The GitHub repository Kejia928/global-detection-dataset contains a labelled image folder "global-detection-dataset" with 2 categories: has fish, no fish. Examples follow, each with its label.

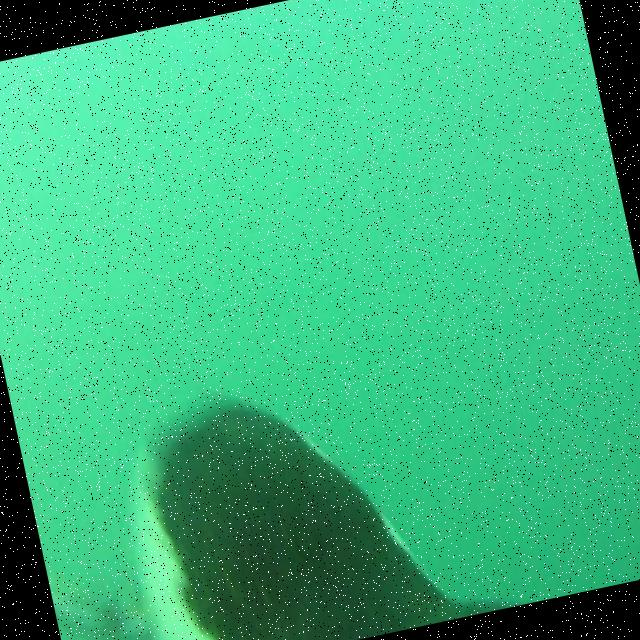
Label: has fish

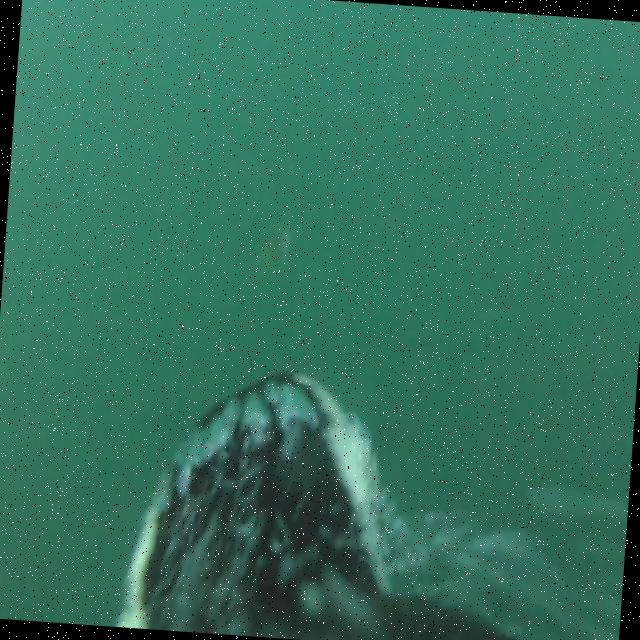
Label: no fish

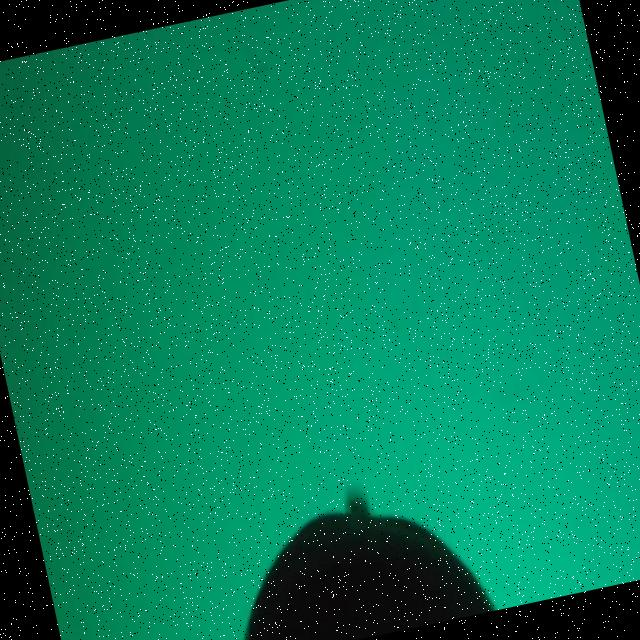
Label: no fish

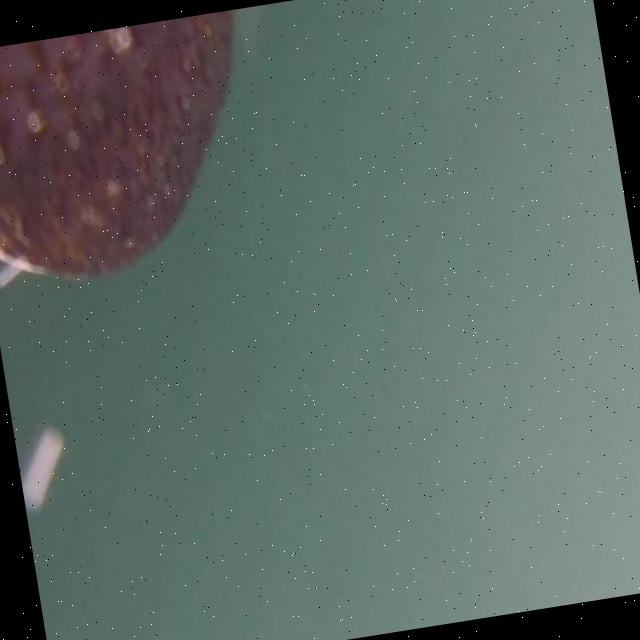
Label: no fish

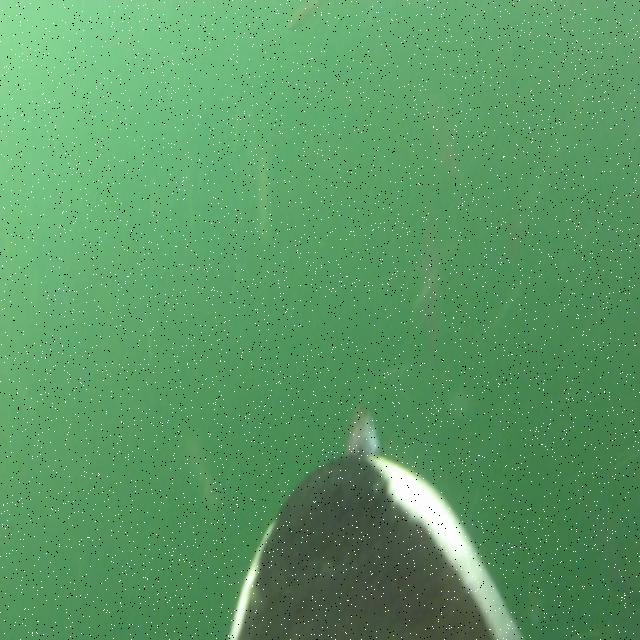
Label: has fish

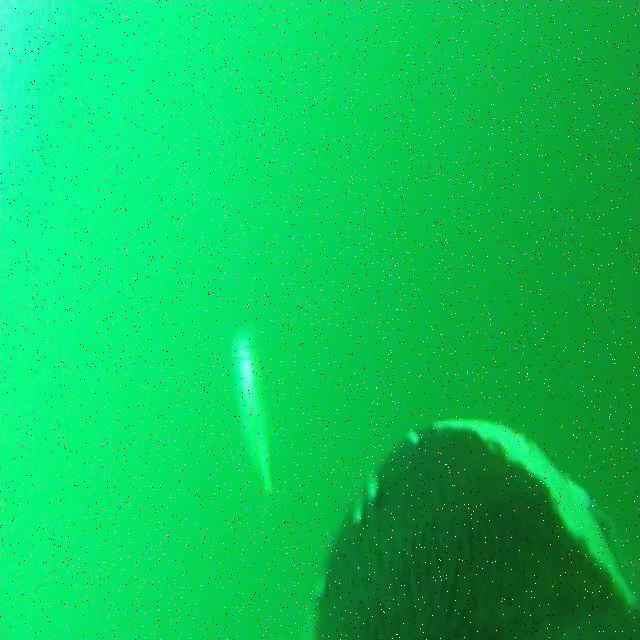
Label: has fish
